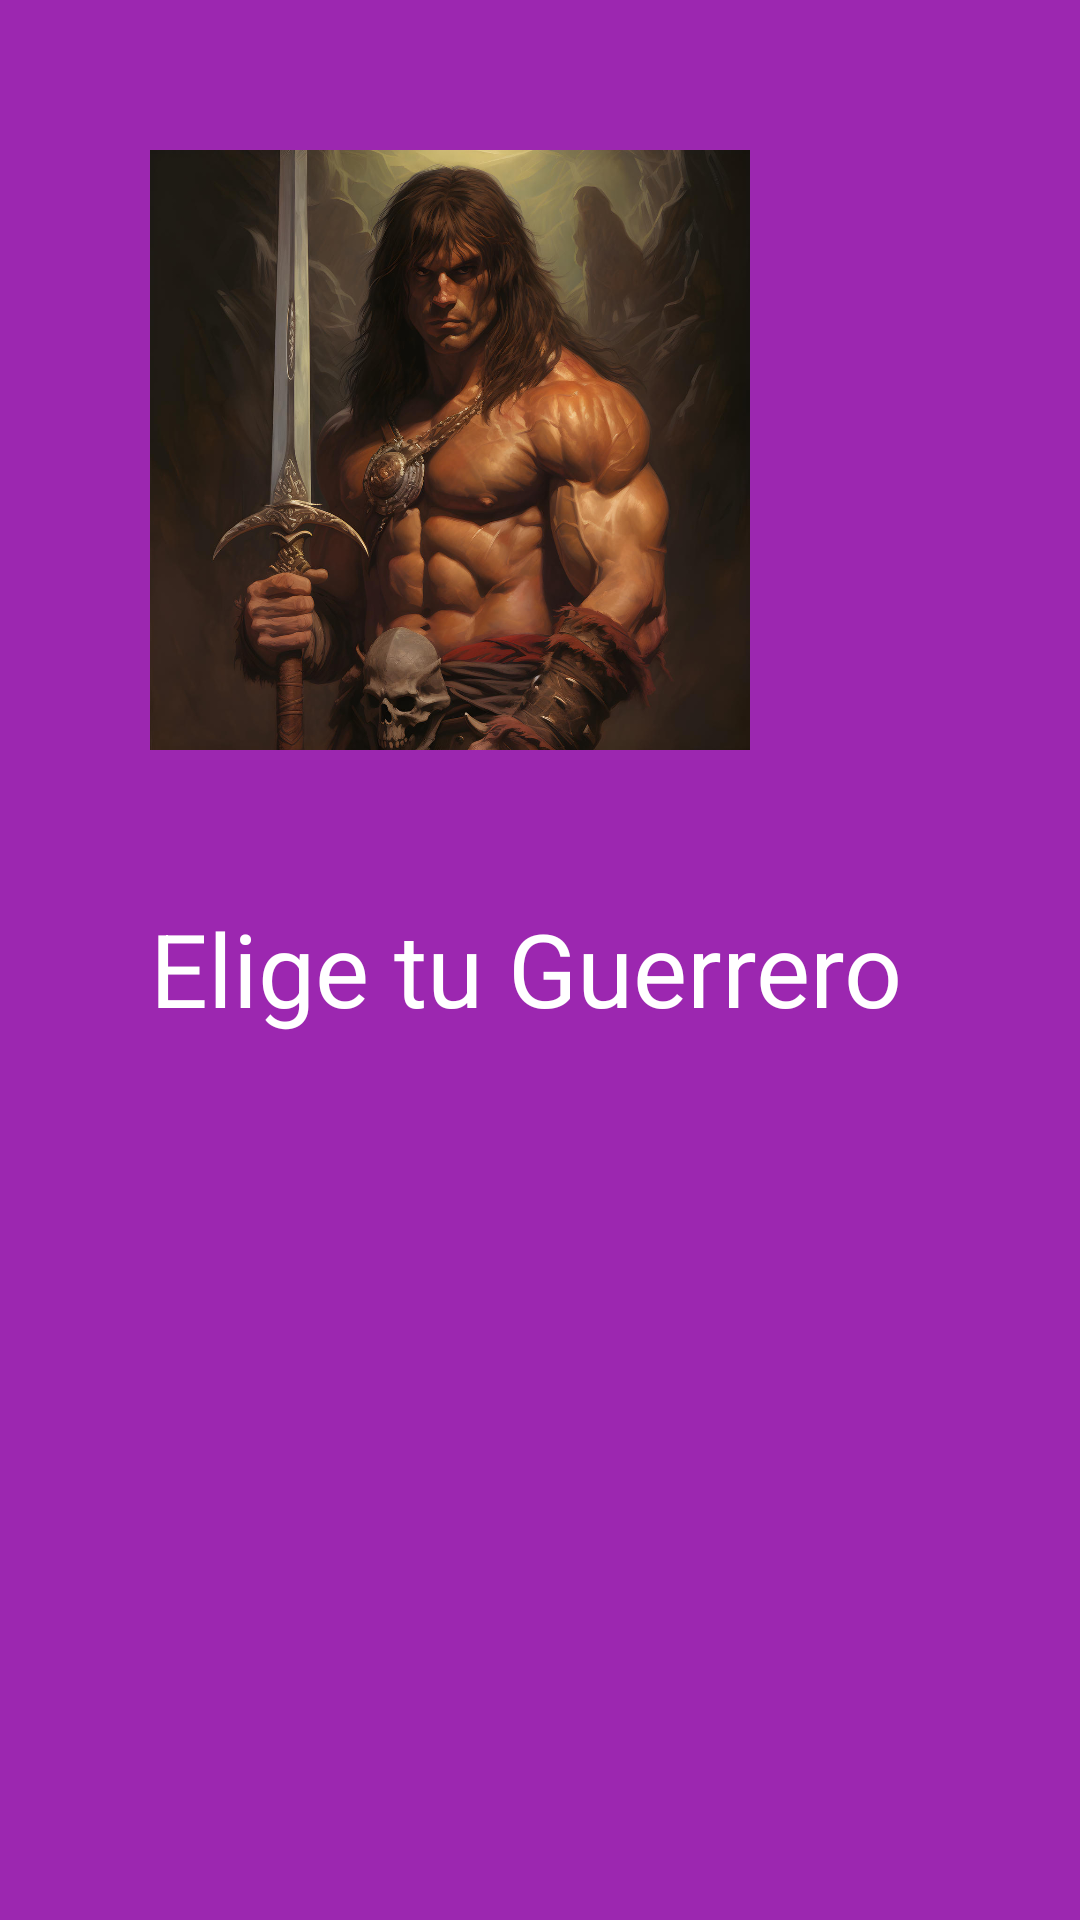

This screen was rendered from an Android layout file. Write that file and the resources it references.
<!-- AndroidManifest.xml: application theme Theme.FragmentsProyect -->
<!-- res/layout/fragment_selection.xml -->
<?xml version="1.0" encoding="utf-8"?>
<LinearLayout xmlns:android="http://schemas.android.com/apk/res/android"
    xmlns:app="http://schemas.android.com/apk/res-auto"
    xmlns:tools="http://schemas.android.com/tools"
    android:layout_width="match_parent"
    android:layout_height="match_parent"
    android:background="#9C27B0"
    android:orientation="vertical"
    tools:context=".SelectionFragment" >

    <ImageView
        android:id="@+id/imgConan"
        android:layout_width="200dp"
        android:layout_height="200dp"
        android:layout_marginLeft="50dp"
        android:layout_marginTop="50dp"
        app:srcCompat="@drawable/conan" />

    <TextView
        android:id="@+id/textView"
        android:layout_width="match_parent"
        android:layout_height="wrap_content"
        android:layout_marginLeft="50dp"
        android:layout_marginTop="50dp"
        android:text="Elige tu Guerrero"
        android:textColor="#FFFFFF"
        android:textSize="34sp" />

    <ImageView
        android:id="@+id/imgXena"
        android:layout_width="200dp"
        android:layout_height="200dp"
        android:layout_marginLeft="50dp"
        android:layout_marginTop="50dp"
        app:srcCompat="@drawable/xena" />
</LinearLayout>
<!-- resources referenced by this layout -->
<resources>
  <!-- drawable conan: jpg bitmap (drawable, 163295 bytes) -->
  <style name="Theme.FragmentsProyect" parent="Base.Theme.FragmentsProyect" />
  <style name="Base.Theme.FragmentsProyect" parent="Theme.Material3.DayNight.NoActionBar">
          
          
      </style>
</resources>
